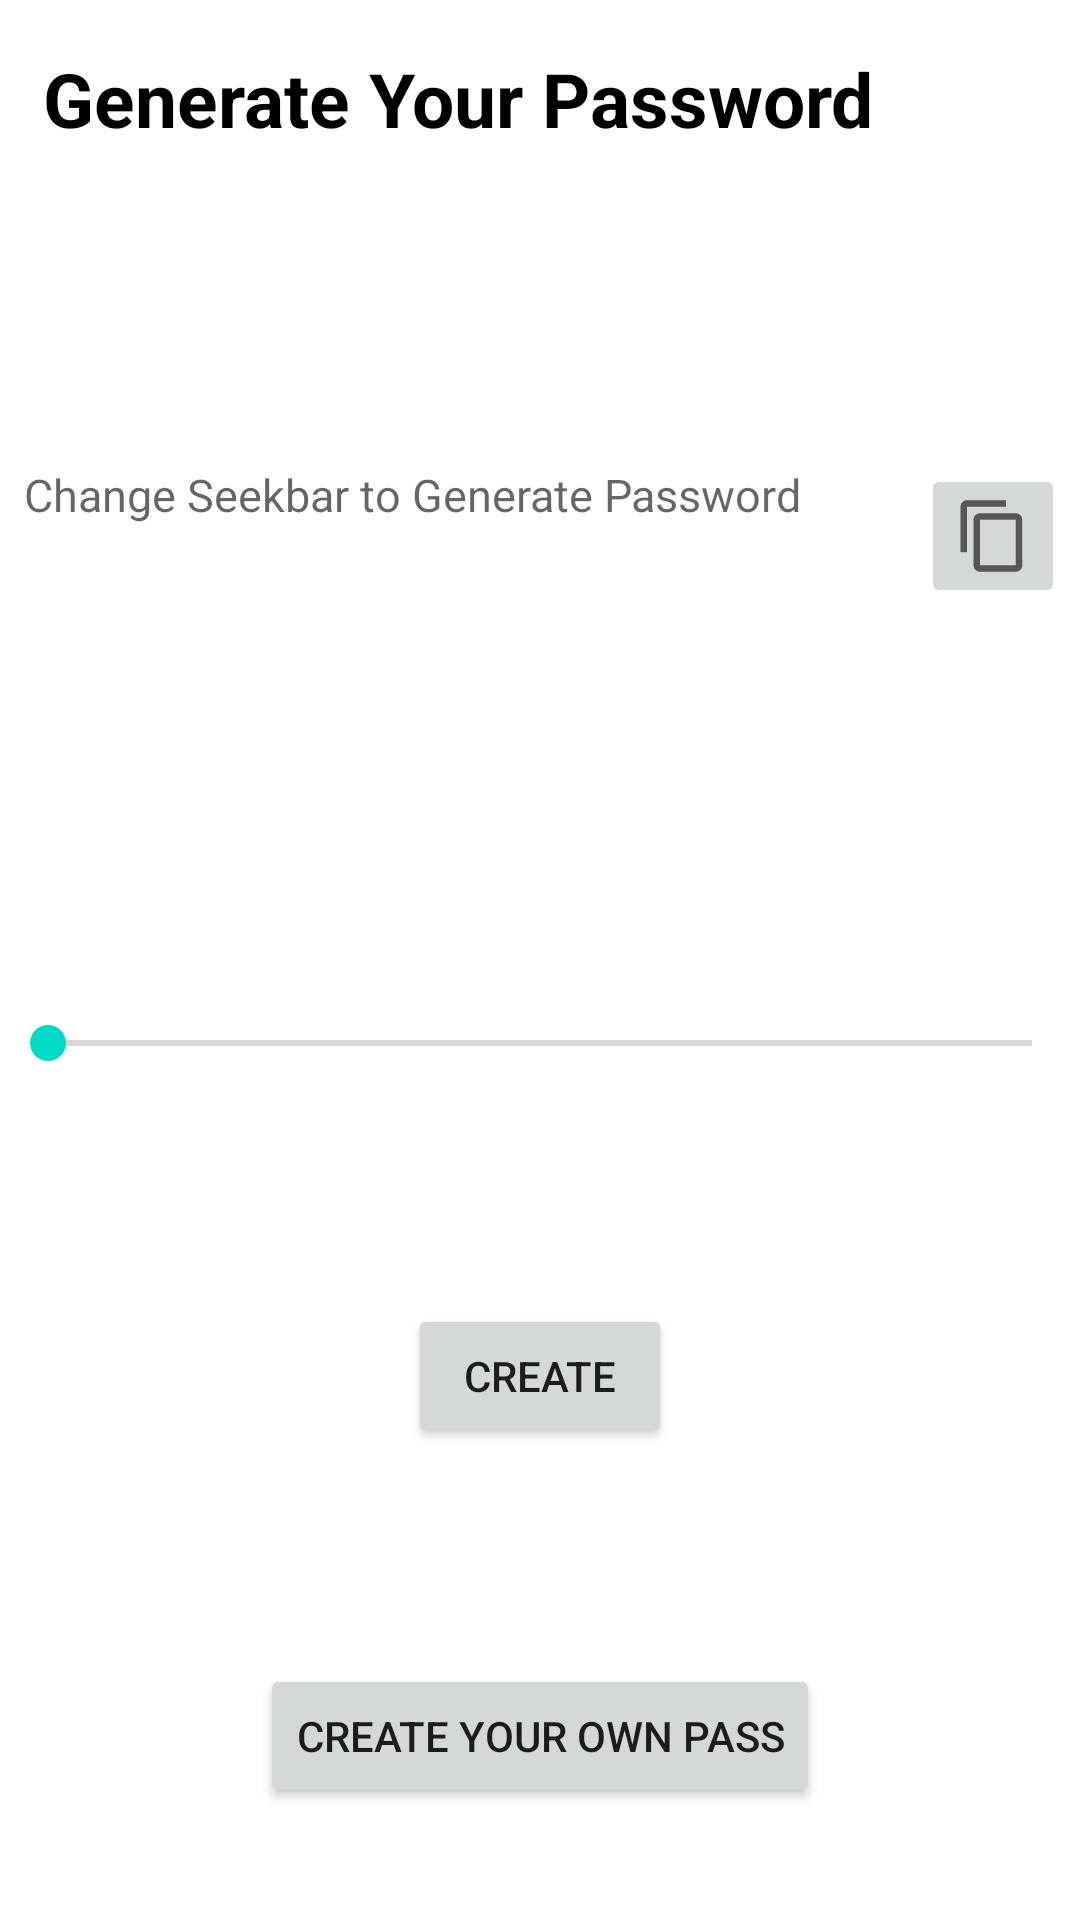

Layout XML and referenced resources for this Android screen:
<!-- AndroidManifest.xml: application theme Theme.MrPasswords -->
<!-- res/layout/fragment_gpasswords.xml -->
<?xml version="1.0" encoding="utf-8"?>
<androidx.constraintlayout.widget.ConstraintLayout xmlns:android="http://schemas.android.com/apk/res/android"
    xmlns:app="http://schemas.android.com/apk/res-auto"
    xmlns:tools="http://schemas.android.com/tools"
    android:layout_width="match_parent"
    android:layout_height="match_parent"
    tools:context=".ui.gpasswords.GPasswordsFragment">

    <TextView
        android:id="@+id/head"
        android:layout_width="wrap_content"
        android:layout_height="wrap_content"
        android:layout_marginTop="16dp"
        android:text="Generate Your Password"
        android:textSize="25sp"
        android:textStyle="bold"
        android:textColor="@color/black"
        app:layout_constraintEnd_toEndOf="parent"
        app:layout_constraintHorizontal_bias="0.171"
        app:layout_constraintStart_toStartOf="parent"
        app:layout_constraintTop_toTopOf="parent" />

    <TextView
        android:id="@+id/text_password"
        android:layout_width="370dp"
        android:layout_height="wrap_content"
        android:layout_marginStart="8dp"
        android:layout_marginTop="105dp"
        android:hint="Change Seekbar to Generate Password"
        android:textSize="15sp"
        android:textColor="@color/black"
        android:minHeight="48dp"
        app:layout_constraintEnd_toStartOf="@+id/copy"
        app:layout_constraintHorizontal_bias="0.0"
        app:layout_constraintStart_toStartOf="parent"
        app:layout_constraintTop_toBottomOf="@+id/head" />

    <ImageButton
        android:id="@+id/copy"
        android:layout_width="48dp"
        android:layout_height="wrap_content"
        android:layout_marginTop="105dp"
        android:layout_marginEnd="5dp"
        android:minHeight="48dp"
        android:src="@drawable/ic_content_copy"
        app:layout_constraintEnd_toEndOf="parent"
        app:layout_constraintTop_toBottomOf="@+id/head" />

    <TextView
        android:id="@+id/text_length"
        android:layout_width="wrap_content"
        android:layout_height="28dp"
        android:layout_marginTop="72dp"
        android:textAlignment="center"
        android:textSize="20sp"
        app:layout_constraintEnd_toEndOf="parent"
        app:layout_constraintHorizontal_bias="0.097"
        app:layout_constraintStart_toStartOf="parent"
        app:layout_constraintTop_toBottomOf="@+id/text_password" />

    <SeekBar
        android:id="@+id/seekBar"
        android:layout_width="match_parent"
        android:layout_height="30dp"
        android:layout_marginTop="30dp"
        app:layout_constraintEnd_toEndOf="parent"
        app:layout_constraintHorizontal_bias="0.0"
        app:layout_constraintStart_toStartOf="parent"
        app:layout_constraintTop_toBottomOf="@+id/text_length" />

    <Button
        android:id="@+id/createPass"
        android:layout_width="wrap_content"
        android:layout_height="wrap_content"
        android:layout_marginTop="72dp"
        android:text="Create"
        app:layout_constraintEnd_toEndOf="parent"
        app:layout_constraintStart_toStartOf="parent"
        app:layout_constraintTop_toBottomOf="@+id/seekBar" />

    <Button
        android:id="@+id/createYourOwn"
        android:layout_width="wrap_content"
        android:layout_height="wrap_content"
        android:layout_marginTop="72dp"
        android:text="Create Your Own Pass"
        app:layout_constraintEnd_toEndOf="parent"
        app:layout_constraintStart_toStartOf="parent"
        app:layout_constraintTop_toBottomOf="@+id/createPass" />

</androidx.constraintlayout.widget.ConstraintLayout>
<!-- resources referenced by this layout -->
<resources>
  <!-- drawable ic_content_copy (drawable) -->
  <vector android:height="26dp" android:tint="?attr/colorControlNormal"
      android:viewportHeight="24" android:viewportWidth="24"
      android:width="26dp" xmlns:android="http://schemas.android.com/apk/res/android">
      <path android:fillColor="@color/black" android:pathData="M16,1L4,1c-1.1,0 -2,0.9 -2,2v14h2L4,3h12L16,1zM19,5L8,5c-1.1,0 -2,0.9 -2,2v14c0,1.1 0.9,2 2,2h11c1.1,0 2,-0.9 2,-2L21,7c0,-1.1 -0.9,-2 -2,-2zM19,21L8,21L8,7h11v14z"/>
  </vector>
  <style name="Theme.MrPasswords" parent="Theme.MaterialComponents.DayNight.DarkActionBar">
          
          <item name="colorPrimary">#3e49f0</item>
          <item name="colorPrimaryVariant">#3e49f0</item>
          <item name="colorOnPrimary">@color/white</item>
          
          <item name="colorSecondary">@color/teal_200</item>
          <item name="colorSecondaryVariant">@color/teal_700</item>
          <item name="colorOnSecondary">#104AA3</item>
          
          <item name="android:statusBarColor" tools:targetApi="l">?attr/colorPrimaryVariant</item>
          
      </style>
  <!-- not gathered from this repository: default colours our renderer supplied (Android Studio template values) -->
  <color name="teal_200">#FF03DAC5</color>
  <color name="teal_700">#FF018786</color>
  <color name="black">#FF000000</color>
  <color name="white">#FFFFFFFF</color>
</resources>
